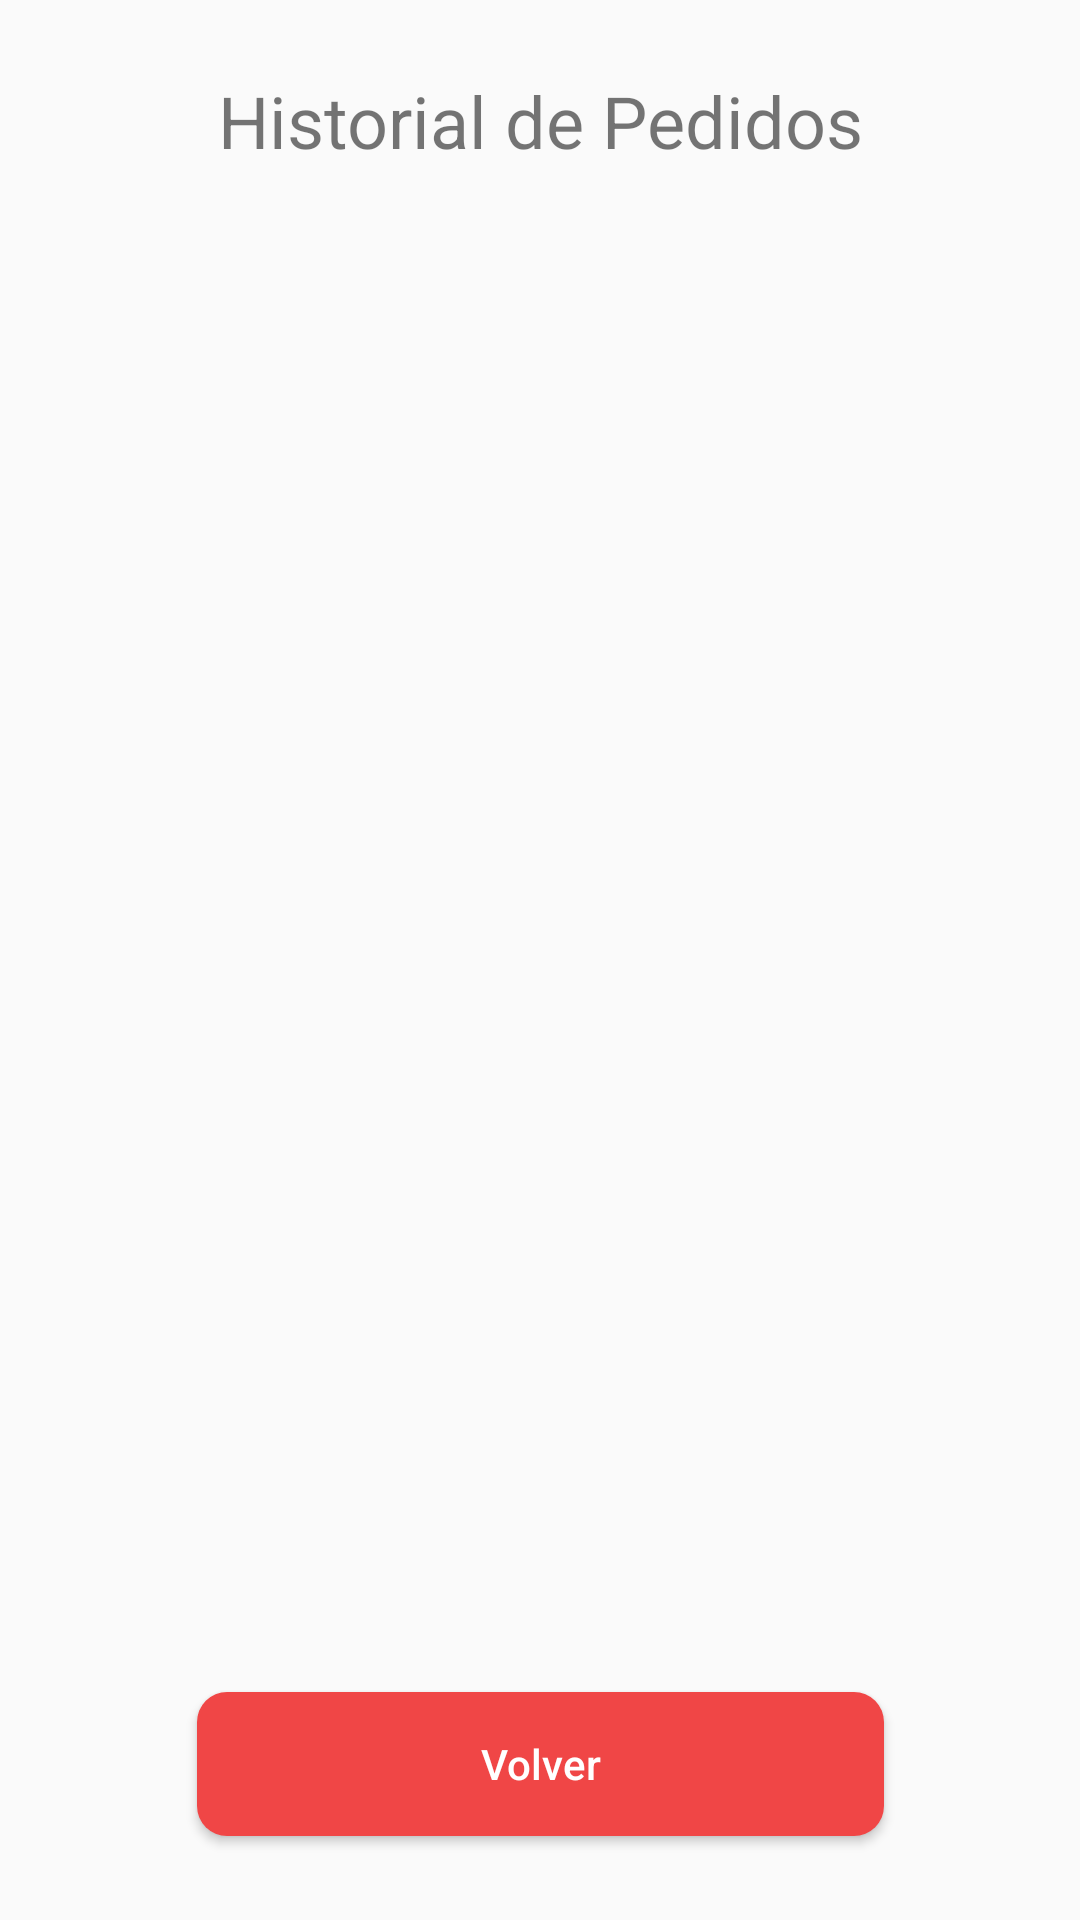

Write the Android layout XML for this screen, with the resource values it uses.
<!-- AndroidManifest.xml: application theme Theme.EATSDelivery -->
<!-- res/layout/activity_check_history_client.xml -->
<?xml version="1.0" encoding="utf-8"?>
<androidx.constraintlayout.widget.ConstraintLayout xmlns:android="http://schemas.android.com/apk/res/android"
    xmlns:app="http://schemas.android.com/apk/res-auto"
    xmlns:tools="http://schemas.android.com/tools"
    android:layout_width="match_parent"
    android:layout_height="match_parent"
    tools:context=".CheckHistoryClient">

    <ImageView
        android:id="@+id/imageView20"
        android:layout_width="406dp"
        android:layout_height="728dp"
        app:layout_constraintBottom_toBottomOf="parent"
        app:layout_constraintEnd_toEndOf="parent"
        app:layout_constraintStart_toStartOf="parent"
        app:layout_constraintTop_toTopOf="parent"
        app:srcCompat="@drawable/squarebox" />

    <Button
        android:id="@+id/button6"
        android:layout_width="229dp"
        android:layout_height="48dp"
        android:layout_marginBottom="72dp"
        android:background="@drawable/custom_button"
        android:onClick="back"
        android:text="@string/back"
        android:textAllCaps="false"
        android:textColor="#FFFF"
        app:layout_constraintBottom_toBottomOf="@+id/imageView20"
        app:layout_constraintEnd_toEndOf="parent"
        app:layout_constraintStart_toStartOf="parent" />

    <TextView
        android:id="@+id/textView42"
        android:layout_width="wrap_content"
        android:layout_height="wrap_content"
        android:layout_marginTop="24dp"
        android:text="Historial de Pedidos"
        android:textSize="24sp"
        app:layout_constraintEnd_toEndOf="parent"
        app:layout_constraintStart_toStartOf="parent"
        app:layout_constraintTop_toTopOf="parent" />

    <ScrollView
        android:layout_width="378dp"
        android:layout_height="544dp"
        android:layout_marginTop="20dp"
        app:layout_constraintEnd_toEndOf="parent"
        app:layout_constraintStart_toStartOf="parent"
        app:layout_constraintTop_toBottomOf="@+id/textView42"
        tools:ignore="SpeakableTextPresentCheck">

        <LinearLayout
            android:id="@+id/orderDetailsHis"
            android:layout_width="match_parent"
            android:layout_height="wrap_content"
            android:orientation="vertical"
            android:divider="@drawable/divider_empty"
            android:showDividers="middle"/>
    </ScrollView>
</androidx.constraintlayout.widget.ConstraintLayout>
<!-- resources referenced by this layout -->
<resources>
  <!-- drawable custom_button (drawable) -->
  <?xml version="1.0" encoding="utf-8"?>
  <shape xmlns:android="http://schemas.android.com/apk/res/android" android:shape="rectangle">
      <solid android:color="#F04646"/>
      <corners
          android:radius="10dp"/>
  </shape>
  <!-- drawable squarebox (drawable) -->
  <?xml version="1.0" encoding="utf-8"?>
  <selector xmlns:android="http://schemas.android.com/apk/res/android">
      <item>
          <shape android:shape="rectangle">
              <solid android:color="@android:color/transparent"/>
              <stroke android:width="2dp" android:color="@color/Button"/>
  
          </shape>
      </item>
  </selector>
  <string name="back">Volver</string>
  <style name="Theme.EATSDelivery" parent="Theme.AppCompat.DayNight.NoActionBar">
          
          <item name="colorPrimary">@color/purple_500</item>
          <item name="colorPrimaryVariant">@color/purple_700</item>
          <item name="colorOnPrimary">@color/white</item>
          
          <item name="colorSecondary">@color/teal_200</item>
          <item name="colorSecondaryVariant">@color/teal_700</item>
          <item name="colorOnSecondary">@color/black</item>
          
          <item name="android:statusBarColor" tools:targetApi="l">?attr/colorPrimaryVariant</item>
          
      </style>
  <color name="Button">#F04646</color>
  <color name="purple_500">#FF6200EE</color>
  <color name="purple_700">#FF3700B3</color>
  <color name="white">#FFFFFFFF</color>
  <color name="teal_200">#FF03DAC5</color>
  <color name="teal_700">#FF018786</color>
  <color name="black">#FF000000</color>
</resources>
